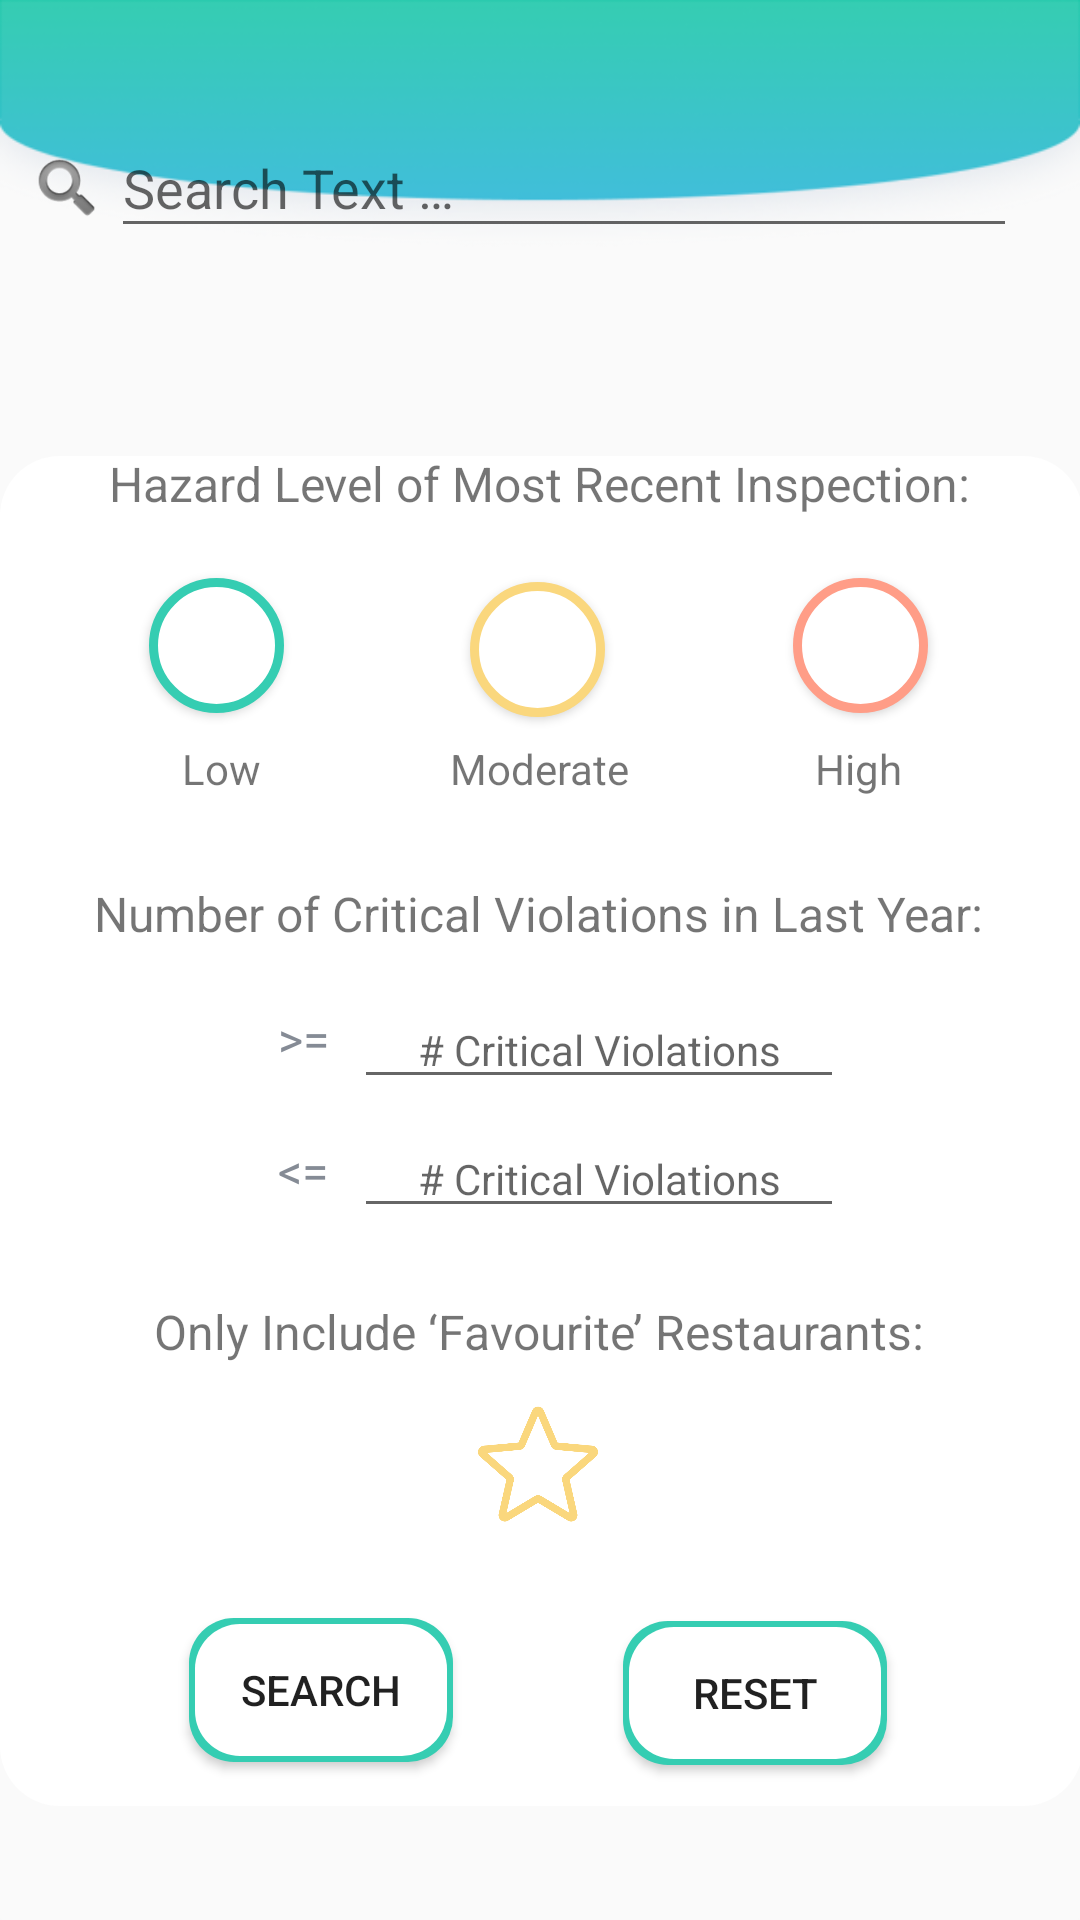

Write the Android layout XML for this screen, with the resource values it uses.
<!-- AndroidManifest.xml: application theme AppTheme -->
<!-- res/layout/activity_search.xml -->
<?xml version="1.0" encoding="utf-8"?>
<androidx.constraintlayout.widget.ConstraintLayout xmlns:android="http://schemas.android.com/apk/res/android"
    xmlns:app="http://schemas.android.com/apk/res-auto"
    xmlns:tools="http://schemas.android.com/tools"
    android:id="@+id/linearLayout3"
    android:layout_width="match_parent"
    android:layout_height="match_parent"
    android:background="@drawable/background"
    android:orientation="vertical"
    android:weightSum="10"
    app:layout_behavior="@string/appbar_scrolling_view_behavior">

    <TextView
        android:id="@+id/filter_background"
        android:layout_width="361dp"
        android:layout_height="450dp"
        android:background="@drawable/box_info"
        app:layout_constraintBottom_toBottomOf="parent"
        app:layout_constraintEnd_toEndOf="parent"
        app:layout_constraintStart_toStartOf="parent"
        app:layout_constraintTop_toTopOf="parent"
        app:layout_constraintVertical_bias="0.8" />

    <ImageView
        android:id="@+id/list_button_background"
        android:layout_width="360dp"
        android:layout_height="59dp"
        app:layout_constraintBottom_toBottomOf="parent"
        app:layout_constraintEnd_toEndOf="parent"
        app:layout_constraintHorizontal_bias="0.49"
        app:layout_constraintStart_toStartOf="parent"
        app:layout_constraintTop_toTopOf="parent"
        app:layout_constraintVertical_bias="0.052"
        app:srcCompat="@drawable/button_box"
        tools:ignore="ContentDescription" />

    <EditText
        android:id="@+id/search_text"
        android:layout_width="302dp"
        android:layout_height="43dp"
        android:ems="10"
        android:hint="@string/str_search_text"
        android:inputType="textPersonName"
        android:importantForAutofill="no"
        app:layout_constraintBottom_toTopOf="@+id/hazard_filter_descrip"
        app:layout_constraintEnd_toEndOf="parent"
        app:layout_constraintHorizontal_bias="0.64"
        app:layout_constraintStart_toStartOf="parent"
        app:layout_constraintTop_toTopOf="parent"
        app:layout_constraintVertical_bias="0.37" />

    <Button
        android:id="@+id/high_filter_btn"
        android:layout_width="45dp"
        android:layout_height="45dp"
        android:background="@drawable/circle_outline_red"
        app:layout_constraintBottom_toBottomOf="parent"
        app:layout_constraintEnd_toEndOf="parent"
        app:layout_constraintHorizontal_bias="0.553"
        app:layout_constraintStart_toEndOf="@+id/mod_filter_btn"
        app:layout_constraintTop_toTopOf="parent"
        app:layout_constraintVertical_bias="0.324" />

    <Button
        android:id="@+id/low_filter_btn"
        android:layout_width="45dp"
        android:layout_height="45dp"
        android:background="@drawable/circle_outline_green"
        app:layout_constraintBottom_toBottomOf="parent"
        app:layout_constraintEnd_toStartOf="@+id/mod_filter_btn"
        app:layout_constraintHorizontal_bias="0.445"
        app:layout_constraintStart_toStartOf="parent"
        app:layout_constraintTop_toTopOf="parent"
        app:layout_constraintVertical_bias="0.324" />

    <Button
        android:id="@+id/mod_filter_btn"
        android:layout_width="45dp"
        android:layout_height="45dp"
        android:background="@drawable/circle_outline_yellow"
        app:layout_constraintBottom_toBottomOf="parent"
        app:layout_constraintEnd_toEndOf="parent"
        app:layout_constraintHorizontal_bias="0.497"
        app:layout_constraintStart_toStartOf="parent"
        app:layout_constraintTop_toTopOf="parent"
        app:layout_constraintVertical_bias="0.326" />

    <TextView
        android:id="@+id/hazard_filter_descrip"
        android:layout_width="wrap_content"
        android:layout_height="wrap_content"
        android:text="@string/str_hazard_level_most_recent"
        android:textSize="16sp"
        app:layout_constraintBottom_toBottomOf="parent"
        app:layout_constraintEnd_toEndOf="parent"
        app:layout_constraintHorizontal_bias="0.496"
        app:layout_constraintStart_toStartOf="parent"
        app:layout_constraintTop_toTopOf="parent"
        app:layout_constraintVertical_bias="0.243" />

    <TextView
        android:id="@+id/violation_filter_descrip"
        android:layout_width="wrap_content"
        android:layout_height="wrap_content"
        android:text="@string/str_num_critical_last_year"
        android:textSize="16sp"
        app:layout_constraintBottom_toBottomOf="parent"
        app:layout_constraintEnd_toEndOf="parent"
        app:layout_constraintHorizontal_bias="0.495"
        app:layout_constraintStart_toStartOf="parent"
        app:layout_constraintTop_toTopOf="parent"
        app:layout_constraintVertical_bias="0.475" />

    <TextView
        android:id="@+id/favourite_filter_descrip"
        android:layout_width="wrap_content"
        android:layout_height="wrap_content"
        android:text="@string/str_only_include_fave"
        android:textSize="16sp"
        app:layout_constraintBottom_toBottomOf="parent"
        app:layout_constraintEnd_toEndOf="parent"
        app:layout_constraintHorizontal_bias="0.496"
        app:layout_constraintStart_toStartOf="parent"
        app:layout_constraintTop_toTopOf="parent"
        app:layout_constraintVertical_bias="0.7" />

    <Button
        android:id="@+id/button_favourite_filter"
        android:layout_width="40dp"
        android:layout_height="40dp"
        android:background="@drawable/button_not_favorite"
        app:layout_constraintBottom_toBottomOf="parent"
        app:layout_constraintEnd_toEndOf="parent"
        app:layout_constraintHorizontal_bias="0.498"
        app:layout_constraintStart_toStartOf="parent"
        app:layout_constraintTop_toTopOf="parent"
        app:layout_constraintVertical_bias="0.78" />

    <EditText
        android:id="@+id/greater_than_filter_num"
        android:layout_width="wrap_content"
        android:layout_height="wrap_content"
        android:ems="10"
        android:gravity="center"
        android:hint="@string/str_search_num_crit"
        android:inputType="number"
        android:textSize="14sp"
        android:importantForAutofill="no"
        app:layout_constraintBottom_toBottomOf="parent"
        app:layout_constraintEnd_toEndOf="parent"
        app:layout_constraintHorizontal_bias="0.6"
        app:layout_constraintStart_toStartOf="parent"
        app:layout_constraintTop_toTopOf="parent"
        app:layout_constraintVertical_bias="0.547" />

    <EditText
        android:id="@+id/less_than_filter_num"
        android:layout_width="wrap_content"
        android:layout_height="wrap_content"
        android:ems="10"
        android:gravity="center"
        android:hint="@string/str_search_num_crit"
        android:inputType="number"
        android:textSize="14sp"
        android:importantForAutofill="no"
        app:layout_constraintBottom_toBottomOf="parent"
        app:layout_constraintEnd_toEndOf="parent"
        app:layout_constraintHorizontal_bias="0.6"
        app:layout_constraintStart_toStartOf="parent"
        app:layout_constraintTop_toTopOf="parent"
        app:layout_constraintVertical_bias="0.618" />

    <Button
        android:id="@+id/search_btn"
        android:layout_width="wrap_content"
        android:layout_height="wrap_content"
        android:text="@string/str_search_title"
        android:background="@drawable/button_outlined"
        app:layout_constraintBottom_toBottomOf="parent"
        app:layout_constraintEnd_toEndOf="parent"
        app:layout_constraintHorizontal_bias="0.232"
        app:layout_constraintStart_toStartOf="parent"
        app:layout_constraintTop_toTopOf="parent"
        app:layout_constraintVertical_bias="0.911" />

    <TextView
        android:id="@+id/high_filter_descrip"
        android:layout_width="wrap_content"
        android:layout_height="wrap_content"
        android:text="@string/str_search_high"
        app:layout_constraintBottom_toBottomOf="parent"
        app:layout_constraintEnd_toEndOf="parent"
        app:layout_constraintHorizontal_bias="0.821"
        app:layout_constraintStart_toStartOf="parent"
        app:layout_constraintTop_toTopOf="parent"
        app:layout_constraintVertical_bias="0.397" />

    <TextView
        android:id="@+id/moderate_filter_descrip"
        android:layout_width="wrap_content"
        android:layout_height="wrap_content"
        android:text="@string/str_search_mod"
        app:layout_constraintBottom_toBottomOf="parent"
        app:layout_constraintEnd_toEndOf="parent"
        app:layout_constraintStart_toStartOf="parent"
        app:layout_constraintTop_toTopOf="parent"
        app:layout_constraintVertical_bias="0.397" />

    <TextView
        android:id="@+id/low_filter_descrip"
        android:layout_width="wrap_content"
        android:layout_height="wrap_content"
        android:text="@string/str_search_low"
        app:layout_constraintBottom_toBottomOf="parent"
        app:layout_constraintEnd_toEndOf="parent"
        app:layout_constraintHorizontal_bias="0.182"
        app:layout_constraintStart_toStartOf="parent"
        app:layout_constraintTop_toTopOf="parent"
        app:layout_constraintVertical_bias="0.397" />

    <ImageView
        android:id="@+id/search_icon"
        android:layout_width="26dp"
        android:layout_height="28dp"
        android:src="@android:drawable/ic_search_category_default"
        tools:ignore="ContentDescription"
        app:layout_constraintBottom_toBottomOf="parent"
        app:layout_constraintEnd_toStartOf="@+id/search_text"
        app:layout_constraintHorizontal_bias="0.85"
        app:layout_constraintStart_toStartOf="parent"
        app:layout_constraintTop_toTopOf="parent"
        app:layout_constraintVertical_bias="0.08" />

    <TextView
        android:id="@+id/less_than_label"
        android:layout_width="45dp"
        android:layout_height="29dp"
        android:gravity="center"
        android:text="@string/str_less_than"
        android:textColor="@color/fontColour"
        android:textSize="16sp"
        app:layout_constraintBottom_toBottomOf="parent"
        app:layout_constraintEnd_toEndOf="parent"
        app:layout_constraintHorizontal_bias="0.25"
        app:layout_constraintStart_toStartOf="parent"
        app:layout_constraintTop_toTopOf="parent"
        app:layout_constraintVertical_bias="0.615" />

    <TextView
        android:id="@+id/greater_than_label"
        android:layout_width="45dp"
        android:layout_height="29dp"
        android:gravity="center"
        android:text="@string/str_greater_than"
        android:textColor="@color/fontColour"
        android:textSize="16sp"
        app:layout_constraintBottom_toBottomOf="parent"
        app:layout_constraintEnd_toEndOf="parent"
        app:layout_constraintHorizontal_bias="0.25"
        app:layout_constraintStart_toStartOf="parent"
        app:layout_constraintTop_toTopOf="parent"
        app:layout_constraintVertical_bias="0.543" />

    <Button
        android:id="@+id/reset_search"
        android:layout_width="wrap_content"
        android:layout_height="wrap_content"
        android:text="@string/str_search_reset"
        android:background="@drawable/button_outlined"
        app:layout_constraintBottom_toBottomOf="parent"
        app:layout_constraintEnd_toEndOf="parent"
        app:layout_constraintHorizontal_bias="0.764"
        app:layout_constraintStart_toStartOf="parent"
        app:layout_constraintTop_toTopOf="parent"
        app:layout_constraintVertical_bias="0.913" />

</androidx.constraintlayout.widget.ConstraintLayout>
<!-- resources referenced by this layout -->
<resources>
  <color name="fontColour">#858B95</color>
  <!-- drawable box_info (drawable-v24) -->
  <?xml version="1.0" encoding="utf-8"?>
  <layer-list xmlns:android="http://schemas.android.com/apk/res/android">
      <item>
          <shape  android:shape="rectangle">
              <solid android:color="@android:color/white" />
              <corners android:radius="20dp" />
          </shape>
      </item>
      <item android:right="1dp" android:top="1dp" android:left="1dp" android:bottom="1dp">
          <shape android:shape="rectangle">
              <solid android:color="@android:color/white"/>
              <corners android:radius="20dp"/>
          </shape>
      </item>
  </layer-list>
  <!-- drawable button_box (drawable-v24) -->
  <?xml version="1.0" encoding="utf-8"?>
  <layer-list xmlns:android="http://schemas.android.com/apk/res/android">
      <item>
          <shape  android:shape="rectangle">
              <solid android:color="@android:color/white" />
              <corners android:radius="15dp" />
          </shape>
      </item>
      <item android:right="1dp" android:top="1dp" android:left="1dp" android:bottom="1dp">
          <shape android:shape="rectangle">
              <solid android:color="@android:color/white"/>
              <corners android:radius="15dp"/>
          </shape>
      </item>
  </layer-list>
  <!-- drawable circle_outline_green (drawable) -->
  <?xml version="1.0" encoding="utf-8"?>
  <shape
      xmlns:android="http://schemas.android.com/apk/res/android"
      android:shape="oval">
  
      <solid
          android:color="@android:color/white"/>
  
      <stroke
          android:width="3dp"
          android:color="@color/low"/>
  
      <size
          android:width="120dp"
          android:height="120dp"/>
  </shape>
  <!-- drawable circle_outline_red (drawable) -->
  <?xml version="1.0" encoding="utf-8"?>
  <shape
      xmlns:android="http://schemas.android.com/apk/res/android"
      android:shape="oval">
  
      <solid
          android:color="@android:color/white"/>
  
      <stroke
          android:width="3dp"
          android:color="@color/high"/>
  
      <size
          android:width="120dp"
          android:height="120dp"/>
  </shape>
  <!-- drawable circle_outline_yellow (drawable) -->
  <?xml version="1.0" encoding="utf-8"?>
  <shape
      xmlns:android="http://schemas.android.com/apk/res/android"
      android:shape="oval">
  
      <solid
          android:color="@android:color/white"/>
  
      <stroke
          android:width="3dp"
          android:color="@color/mod"/>
  
      <size
          android:width="120dp"
          android:height="120dp"/>
  </shape>
  <string name="str_greater_than">&gt;=</string>
  <string name="str_hazard_level_most_recent">Hazard Level of Most Recent Inspection:</string>
  <string name="str_less_than">&lt;=</string>
  <string name="str_num_critical_last_year">Number of Critical Violations in Last Year:</string>
  <string name="str_only_include_fave">Only Include ‘Favourite’ Restaurants:</string>
  <string name="str_search_high">High</string>
  <string name="str_search_low">Low</string>
  <string name="str_search_mod">Moderate</string>
  <string name="str_search_num_crit"># Critical Violations</string>
  <string name="str_search_reset">Reset</string>
  <string name="str_search_text">Search Text …</string>
  <string name="str_search_title">Search</string>
  <style name="AppTheme" parent="Theme.AppCompat.Light.DarkActionBar">
          
          <item name="colorPrimary">@color/barColor</item>
          <item name="colorPrimaryDark">@color/barColor</item>
          <item name="android:windowAnimationStyle">@null</item>
      </style>
  <color name="barColor">#35CDB2</color>
  <color name="low">#35CDB2</color>
  <color name="high">#FF9D87</color>
  <color name="mod">#FAD77D</color>
</resources>
